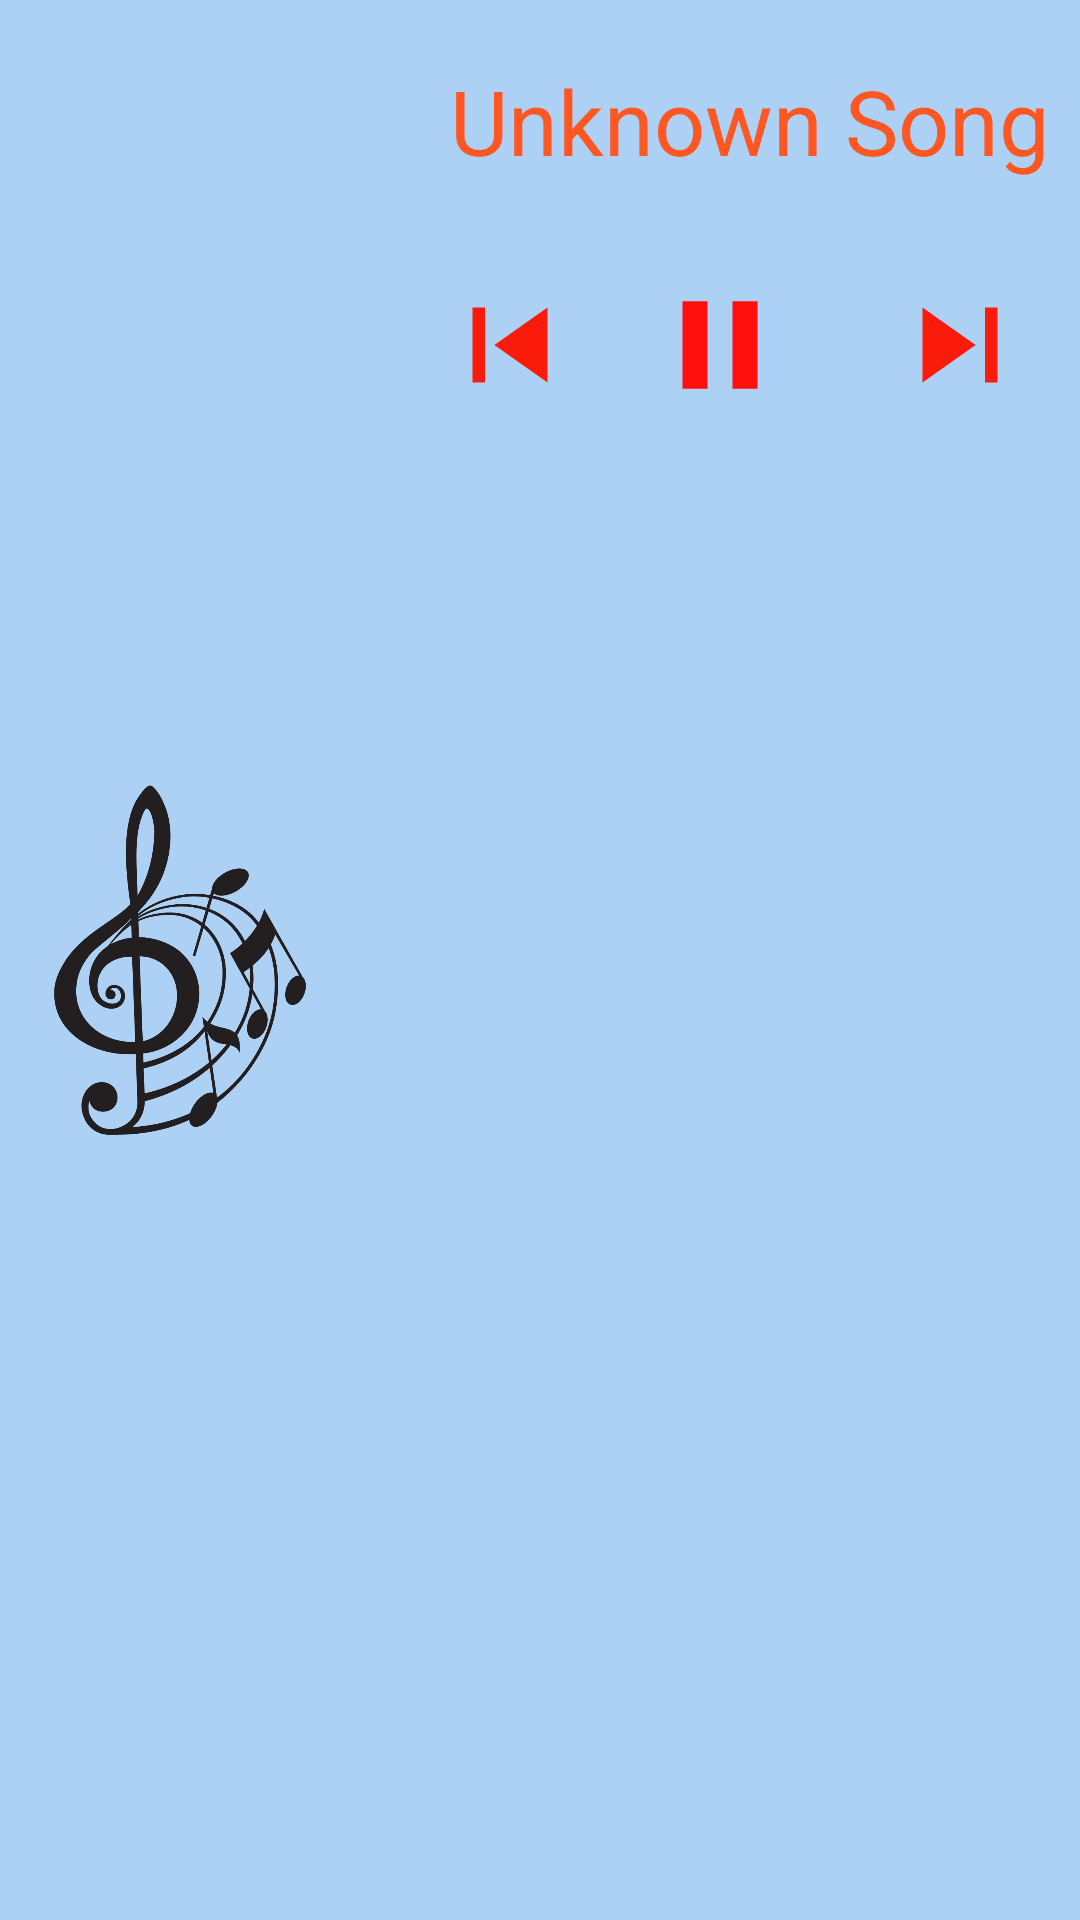

Layout XML and referenced resources for this Android screen:
<!-- AndroidManifest.xml: application theme AppTheme -->
<!-- res/layout/notification_bar.xml -->
<?xml version="1.0" encoding="utf-8"?>
<LinearLayout xmlns:android="http://schemas.android.com/apk/res/android"
    android:layout_width="match_parent"
    android:layout_height="160dp"
    android:background="#ADD0F5"
    android:orientation="horizontal">

    <LinearLayout
        android:layout_width="wrap_content"
        android:layout_height="wrap_content"
        >



    </LinearLayout>


    <ImageView
        android:id="@+id/notimg"
        android:layout_width="100dp"
        android:layout_height="match_parent"
        android:layout_marginVertical="10dp"
        android:layout_marginLeft="10dp"
        android:padding="8dp"
        android:src="@drawable/music_img" />


    <LinearLayout
        android:layout_width="match_parent"
        android:layout_height="match_parent"
        android:orientation="vertical"
        android:paddingLeft="20dp">


        <TextView
            android:layout_width="match_parent"
            android:layout_height="70dp"
            android:id="@+id/song_name"
            android:layout_marginLeft="20dp"
            android:marqueeRepeatLimit="marquee_forever"
            android:text="Unknown Song"
            android:layout_marginTop="20dp"
            android:textColor="#FF5722"
            android:textSize="30dp"></TextView>


        <LinearLayout
            android:layout_width="match_parent"
            android:layout_height="150dp"
            android:orientation="horizontal"
            android:layout_marginLeft="15dp">


            <Button
                android:layout_width="50dp"
                android:layout_height="50dp"
                android:id="@+id/notification_previous"
                android:layout_marginVertical="0dp"
                android:layout_marginRight="20dp"
                android:clickable="true"
                android:background="@drawable/ic_skip_previous_black_24dp" />


            <Button
                android:id="@+id/notification_pause"
                android:layout_width="50dp"
                android:layout_height="50dp"
                android:clickable="true"
                android:layout_centerHorizontal="true"
                android:layout_marginVertical="0dp"
                android:layout_marginLeft="0dp"
                android:background="@drawable/notification_pause" />


            <Button
                android:layout_width="50dp"
                android:layout_height="50dp"
                android:clickable="true"
                android:id="@+id/notification_next"
                android:layout_marginVertical="0dp"
                android:layout_marginLeft="30dp"
                android:layout_toRightOf="@+id/notification_pause"
                android:background="@drawable/ic_skip_next_black_24dp" />

        </LinearLayout>

    </LinearLayout>

</LinearLayout>
<!-- resources referenced by this layout -->
<resources>
  <!-- drawable ic_skip_next_black_24dp (drawable) -->
  <vector android:height="24dp" android:tint="#FA1B0A"
      android:viewportHeight="24.0" android:viewportWidth="24.0"
      android:width="24dp" xmlns:android="http://schemas.android.com/apk/res/android">
      <path android:fillColor="#FF000000" android:pathData="M6,18l8.5,-6L6,6v12zM16,6v12h2V6h-2z"/>
  </vector>
  <!-- drawable ic_skip_previous_black_24dp (drawable) -->
  <vector android:height="24dp" android:tint="#FA1B0A"
      android:viewportHeight="24.0" android:viewportWidth="24.0"
      android:width="24dp" xmlns:android="http://schemas.android.com/apk/res/android">
      <path android:fillColor="#FF000000" android:pathData="M6,6h2v12L6,18zM9.5,12l8.5,6L18,6z"/>
  </vector>
  <!-- drawable music_img: png bitmap (drawable-v24, 66324 bytes) -->
  <!-- drawable notification_pause (drawable) -->
  <vector android:height="24dp" android:tint="#FF100C"
      android:viewportHeight="24.0" android:viewportWidth="24.0"
      android:width="24dp" xmlns:android="http://schemas.android.com/apk/res/android">
      <path android:fillColor="#FF000000" android:pathData="M6,19h4L10,5L6,5v14zM14,5v14h4L18,5h-4z"/>
  </vector>
  <style name="AppTheme" parent="Theme.AppCompat.Light.DarkActionBar">
          
          <item name="colorPrimary">#F44336</item>
          <item name="colorPrimaryDark">#CC1B0E</item>
          <item name="colorAccent">#CA180C</item>
      </style>
</resources>
